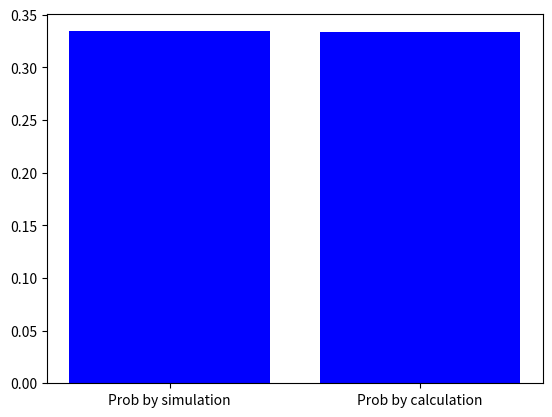

Write Python code to recreate this figure.
# -*- coding: utf-8 -*-
"""Untitled5.ipynb

Automatically generated by Colaboratory.

Original file is located at
    https://colab.research.google.com/<link-removed>
"""

from scipy.stats import bernoulli
import matplotlib.pyplot as plt
import numpy as np
sim_len=100000

x1= bernoulli.rvs(size = sim_len, p=1/2)
x2= bernoulli.rvs(size = sim_len, p=1/2)

c=0
cond_count=0
i=0
while (i<sim_len):
  if (x1[i]==1 or x2[i]==1):
    cond_count+=1
  if (x1[i]==1 and x2[i]==1):
    c+=1
  i+=1

p=c/cond_count
print ("The probability value obtained by simulation is ",p)
print ("The probability obtained by the calculation is 1/3")

X = [1,2]
Y = [p, 1/3]
LABELS = ["Prob by simulation", "Prob by calculation"]

plt.bar(X, Y,color='b', align='center')
plt.xticks(X, LABELS)
plt.show()